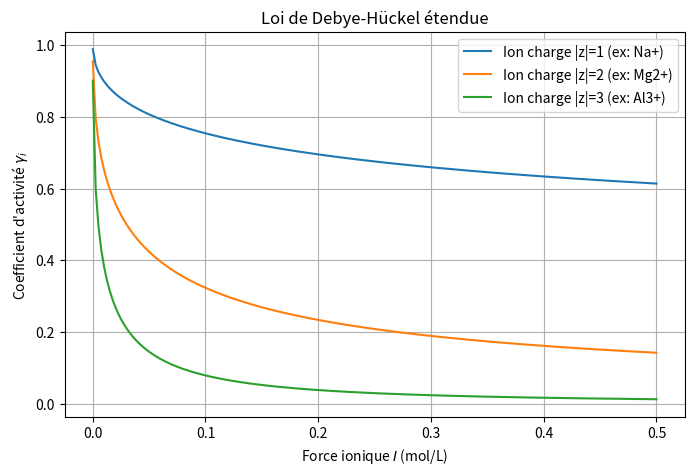

Here is the Python script that generated this plot:
# -*- coding: utf-8 -*-
"""
Created on Sat Mar 21 12:58:48 2026

@author: maxim
"""

import numpy as np
import matplotlib.pyplot as plt

def debye_huckel(I, z, a=3e-10):
    """
    Calcule gamma pour un ion de charge z.
    a : paramètre de taille de l'ion (m) - par défaut 3 Angstroms
    """
    A = 0.509  # L^1/2.mol^-1/2 à 25°C
    B = 3.29e9 # m^-1.L^1/2.mol^-1/2 à 25°C
    
    log_gamma = - (A * z**2 * np.sqrt(I)) / (1 + B * a * np.sqrt(I))
    return 10**log_gamma

# Simulation pour différents ions
force_ionique = np.linspace(0.0001, 0.5, 200)

gamma_z1 = debye_huckel(force_ionique, z=1)
gamma_z2 = debye_huckel(force_ionique, z=2)
gamma_z3 = debye_huckel(force_ionique, z=3)

# Tracé
plt.figure(figsize=(8, 5))
plt.plot(force_ionique, gamma_z1, label='Ion charge |z|=1 (ex: Na+)')
plt.plot(force_ionique, gamma_z2, label='Ion charge |z|=2 (ex: Mg2+)')
plt.plot(force_ionique, gamma_z3, label='Ion charge |z|=3 (ex: Al3+)')

plt.xlabel("Force ionique $I$ (mol/L)")
plt.ylabel("Coefficient d'activité $\gamma_i$")
plt.title("Loi de Debye-Hückel étendue")
plt.legend()
plt.grid(True)
plt.show()
